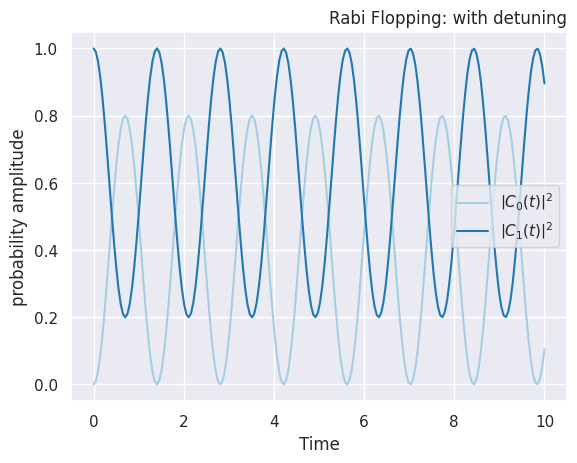

Reproduce this figure in Python.
import matplotlib.pyplot as plt 
import numpy as np
import seaborn as sns 
sns.set(palette='Paired', context='notebook')

delta = 1
f = 2
theta = np.sqrt(delta**2 + f**2)
t = np.linspace(0, 10, 200)
plt.plot(t, abs(-1j*f/theta*np.sin(theta*t))**2, label="$\\left|C_0(t)\\right|^2$")
plt.plot(t, abs((np.cos(theta*t) - 1j*delta/theta*np.sin(theta*t)))**2, label="$\\left|C_1(t)\\right|^2$")
plt.title('Rabi Flopping: with detuning', loc='right')
plt.xlabel('Time')
plt.ylabel('probability amplitude')
plt.legend(loc='best')
plt.savefig('rabi_detuned.pdf')
plt.show()
